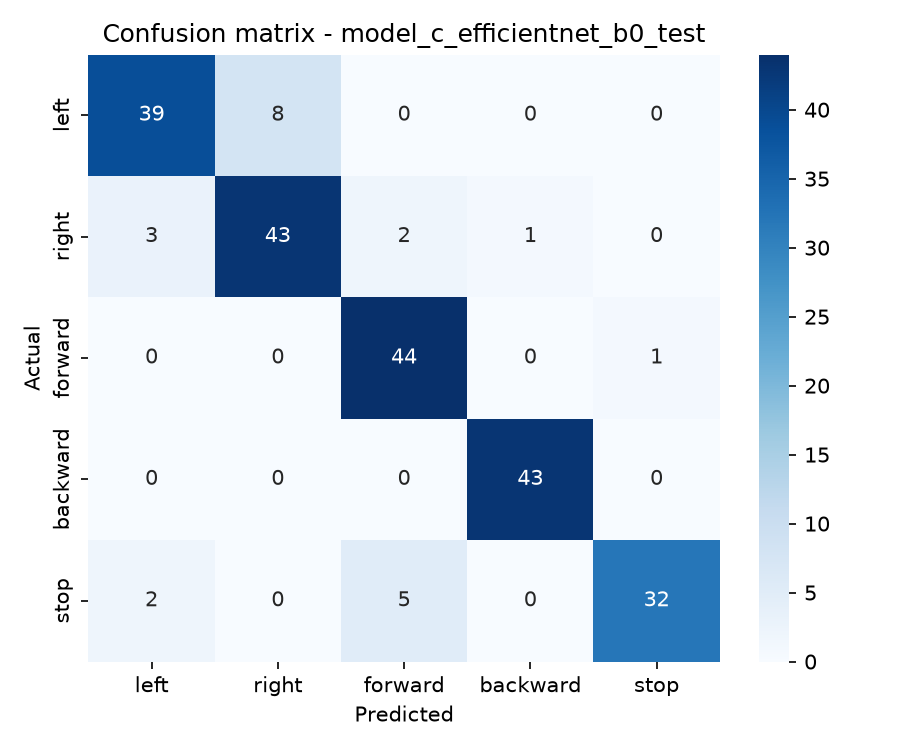

The data file committed next to this chart (first rows):
, left, right, forward, backward, stop
left, 39, 8, 0, 0, 0
right, 3, 43, 2, 1, 0
forward, 0, 0, 44, 0, 1
backward, 0, 0, 0, 43, 0
stop, 2, 0, 5, 0, 32
